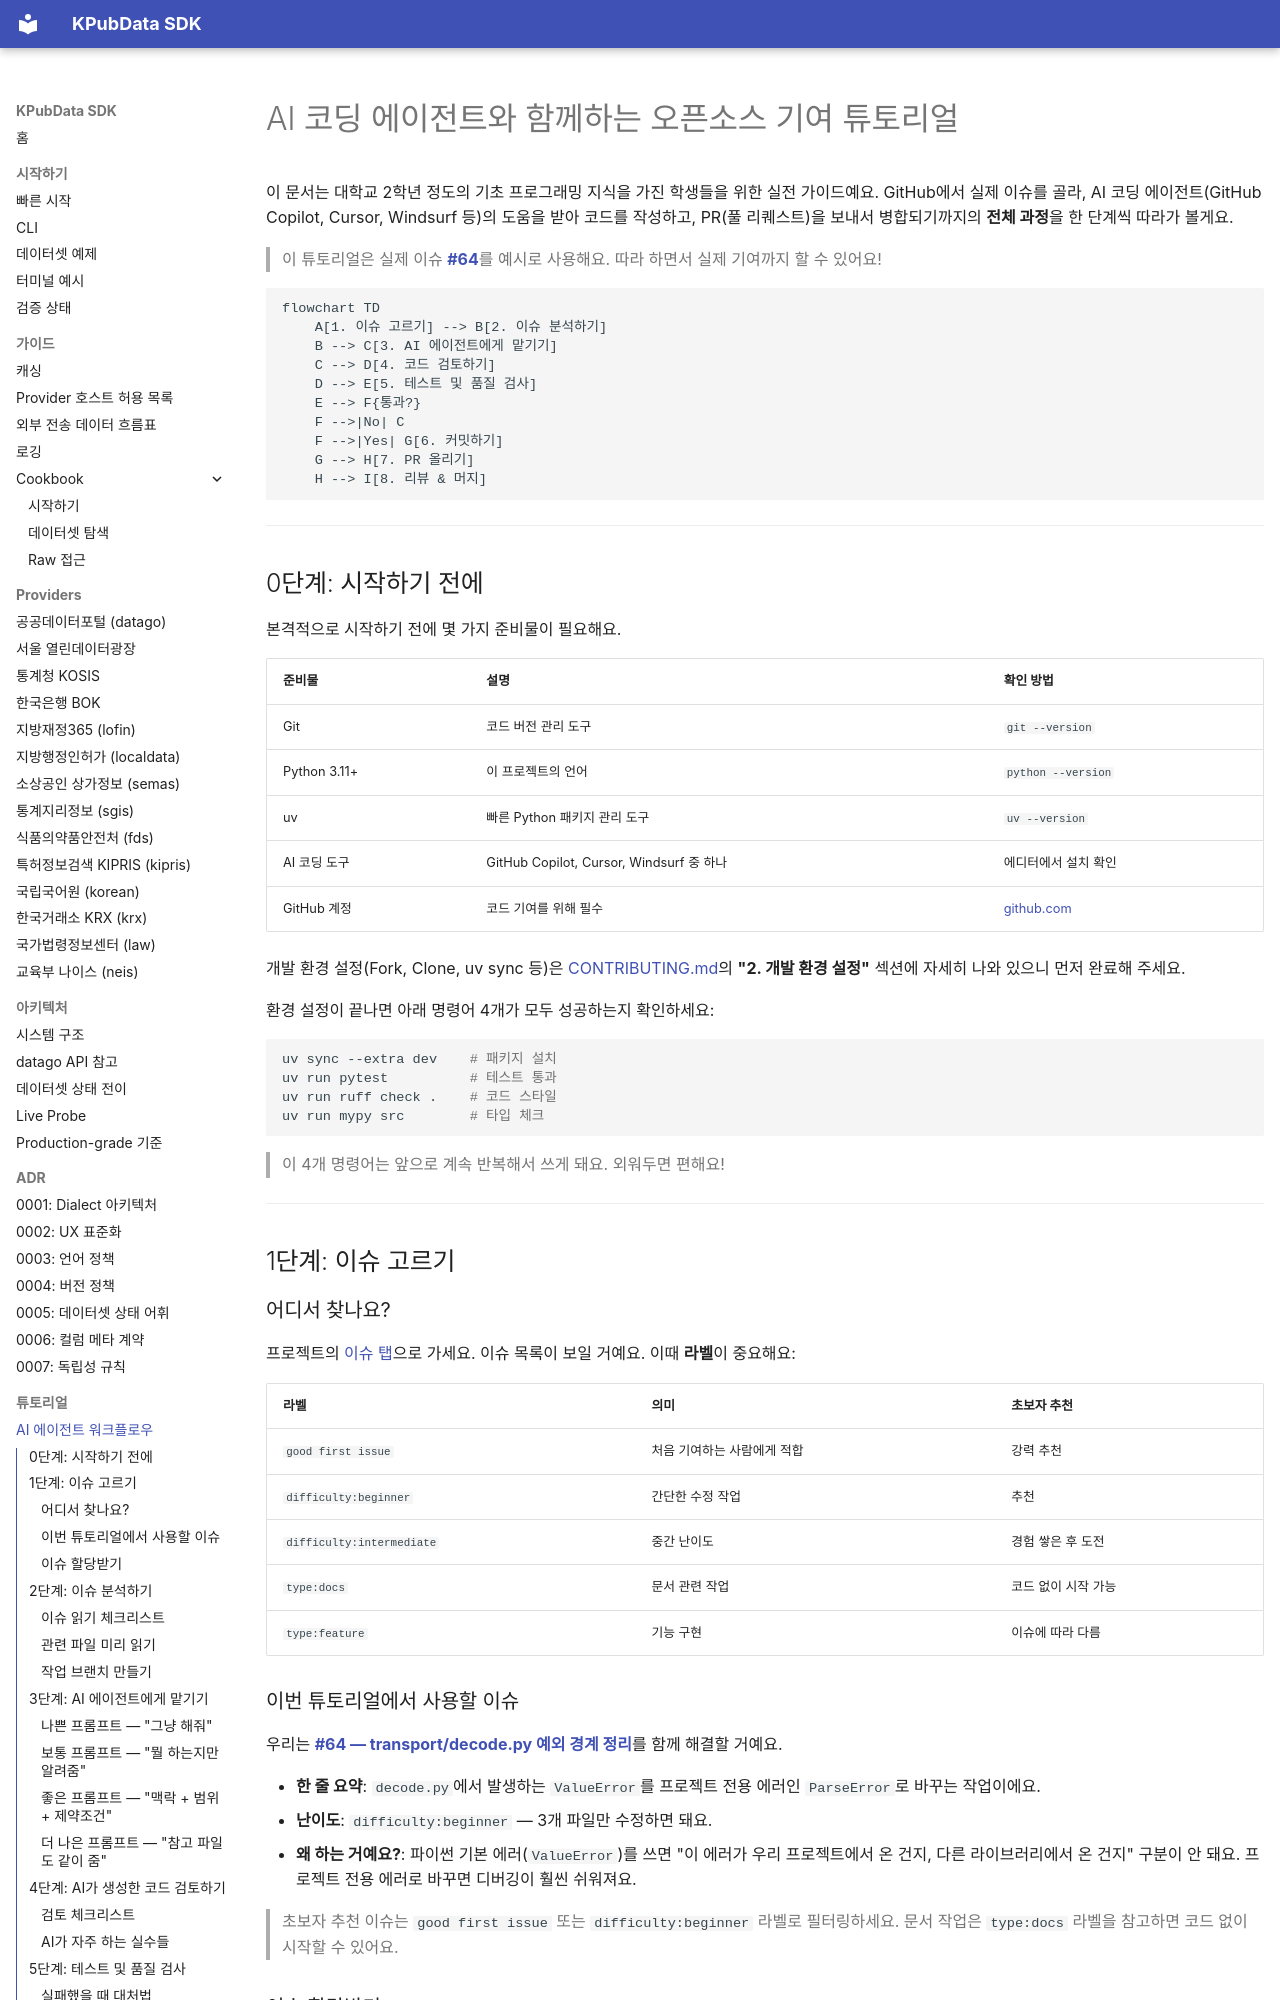

repository: kpubdata-lab/kpubdata · page: tutorial-ai-agent-workflow/index.html · generator: mkdocs

# AI 코딩 에이전트와 함께하는 오픈소스 기여 튜토리얼

이 문서는 대학교 2학년 정도의 기초 프로그래밍 지식을 가진 학생들을 위한 실전 가이드예요. GitHub에서 실제 이슈를 골라, AI 코딩 에이전트(GitHub Copilot, Cursor, Windsurf 등)의 도움을 받아 코드를 작성하고, PR(풀 리퀘스트)을 보내서 병합되기까지의 **전체 과정**을 한 단계씩 따라가 볼게요.

> 이 튜토리얼은 실제 이슈 **[#64](https://github.com/kpubdata-lab/kpubdata/issues/64)**를 예시로 사용해요. 따라 하면서 실제 기여까지 할 수 있어요!

```mermaid
flowchart TD
    A[1. 이슈 고르기] --> B[2. 이슈 분석하기]
    B --> C[3. AI 에이전트에게 맡기기]
    C --> D[4. 코드 검토하기]
    D --> E[5. 테스트 및 품질 검사]
    E --> F{통과?}
    F -->|No| C
    F -->|Yes| G[6. 커밋하기]
    G --> H[7. PR 올리기]
    H --> I[8. 리뷰 & 머지]
```

---

## 0단계: 시작하기 전에

본격적으로 시작하기 전에 몇 가지 준비물이 필요해요.

| 준비물 | 설명 | 확인 방법 |
|:---|:---|:---|
| Git | 코드 버전 관리 도구 | `git --version` |
| Python 3.11+ | 이 프로젝트의 언어 | `python --version` |
| uv | 빠른 Python 패키지 관리 도구 | `uv --version` |
| AI 코딩 도구 | GitHub Copilot, Cursor, Windsurf 중 하나 | 에디터에서 설치 확인 |
| GitHub 계정 | 코드 기여를 위해 필수 | [github.com](https://github.com) |

개발 환경 설정(Fork, Clone, uv sync 등)은 [CONTRIBUTING.md](contributing.md)의 **"2. 개발 환경 설정"** 섹션에 자세히 나와 있으니 먼저 완료해 주세요.

환경 설정이 끝나면 아래 명령어 4개가 모두 성공하는지 확인하세요:

```bash
uv sync --extra dev    # 패키지 설치
uv run pytest          # 테스트 통과
uv run ruff check .    # 코드 스타일
uv run mypy src        # 타입 체크
```

> 이 4개 명령어는 앞으로 계속 반복해서 쓰게 돼요. 외워두면 편해요!

---

## 1단계: 이슈 고르기

### 어디서 찾나요?

프로젝트의 [이슈 탭](https://github.com/kpubdata-lab/kpubdata/issues)으로 가세요. 이슈 목록이 보일 거예요. 이때 **라벨**이 중요해요:

| 라벨 | 의미 | 초보자 추천 |
|:---|:---|:---|
| `good first issue` | 처음 기여하는 사람에게 적합 | 강력 추천 |
| `difficulty:beginner` | 간단한 수정 작업 | 추천 |
| `difficulty:intermediate` | 중간 난이도 | 경험 쌓은 후 도전 |
| `type:docs` | 문서 관련 작업 | 코드 없이 시작 가능 |
| `type:feature` | 기능 구현 | 이슈에 따라 다름 |
